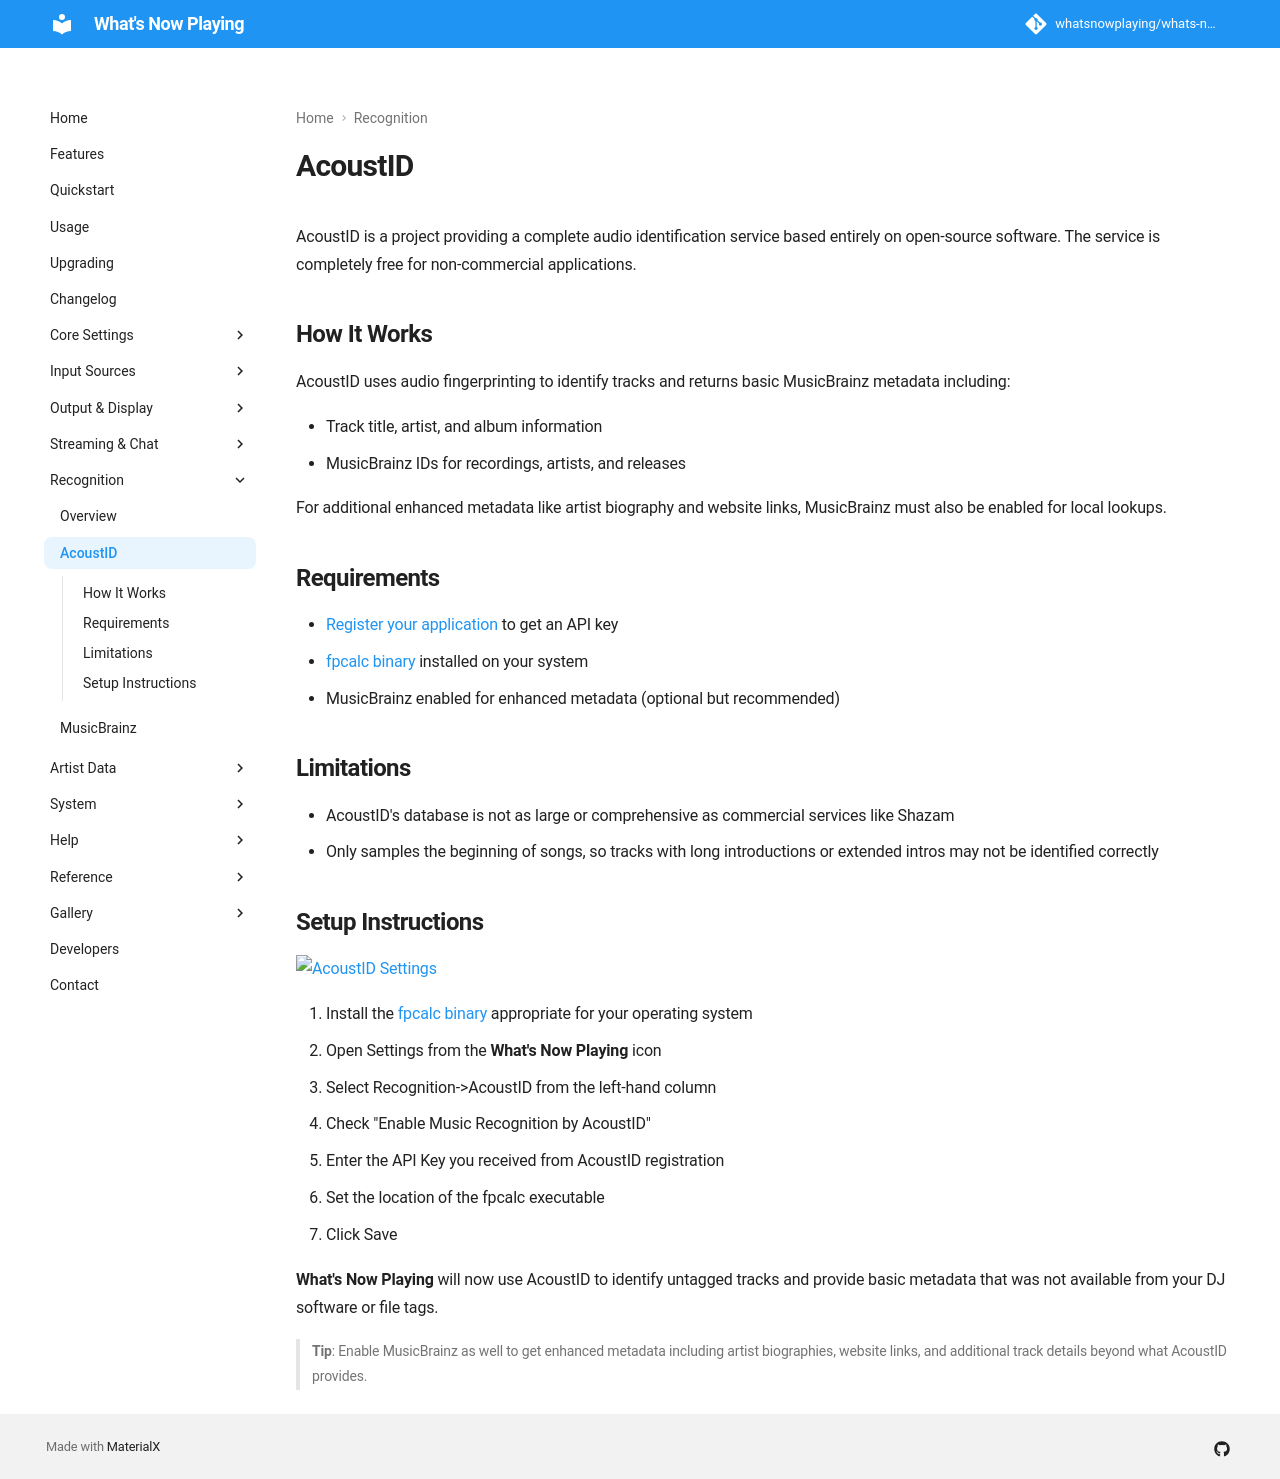

repository: whatsnowplaying/whats-now-playing · page: dev/recognition/acoustid/index.html · generator: mkdocs

# AcoustID

AcoustID is a project providing a complete audio identification service based entirely on open-source
software. The service is completely free for non-commercial applications.

## How It Works

AcoustID uses audio fingerprinting to identify tracks and returns basic MusicBrainz metadata including:

- Track title, artist, and album information
- MusicBrainz IDs for recordings, artists, and releases

For additional enhanced metadata like artist biography and website links, MusicBrainz must also be enabled
for local lookups.

## Requirements

- [Register your application](https://acoustid.org/new-application) to get an API key
- [fpcalc binary](https://acoustid.org/chromaprint) installed on your system
- MusicBrainz enabled for enhanced metadata (optional but recommended)

## Limitations

- AcoustID's database is not as large or comprehensive as commercial services like Shazam
- Only samples the beginning of songs, so tracks with long introductions or extended intros may not be identified correctly

## Setup Instructions

[![AcoustID Settings](images/acoustid.png)](images/acoustid.png)

1. Install the [fpcalc binary](https://acoustid.org/chromaprint) appropriate for your operating system
2. Open Settings from the **What's Now Playing** icon
3. Select Recognition->AcoustID from the left-hand column
4. Check "Enable Music Recognition by AcoustID"
5. Enter the API Key you received from AcoustID registration
6. Set the location of the fpcalc executable
7. Click Save

**What's Now Playing** will now use AcoustID to identify untagged tracks and provide basic metadata that
was not available from your DJ software or file tags.

> **Tip**: Enable MusicBrainz as well to get enhanced metadata including artist biographies, website
> links, and additional track details beyond what AcoustID provides.
